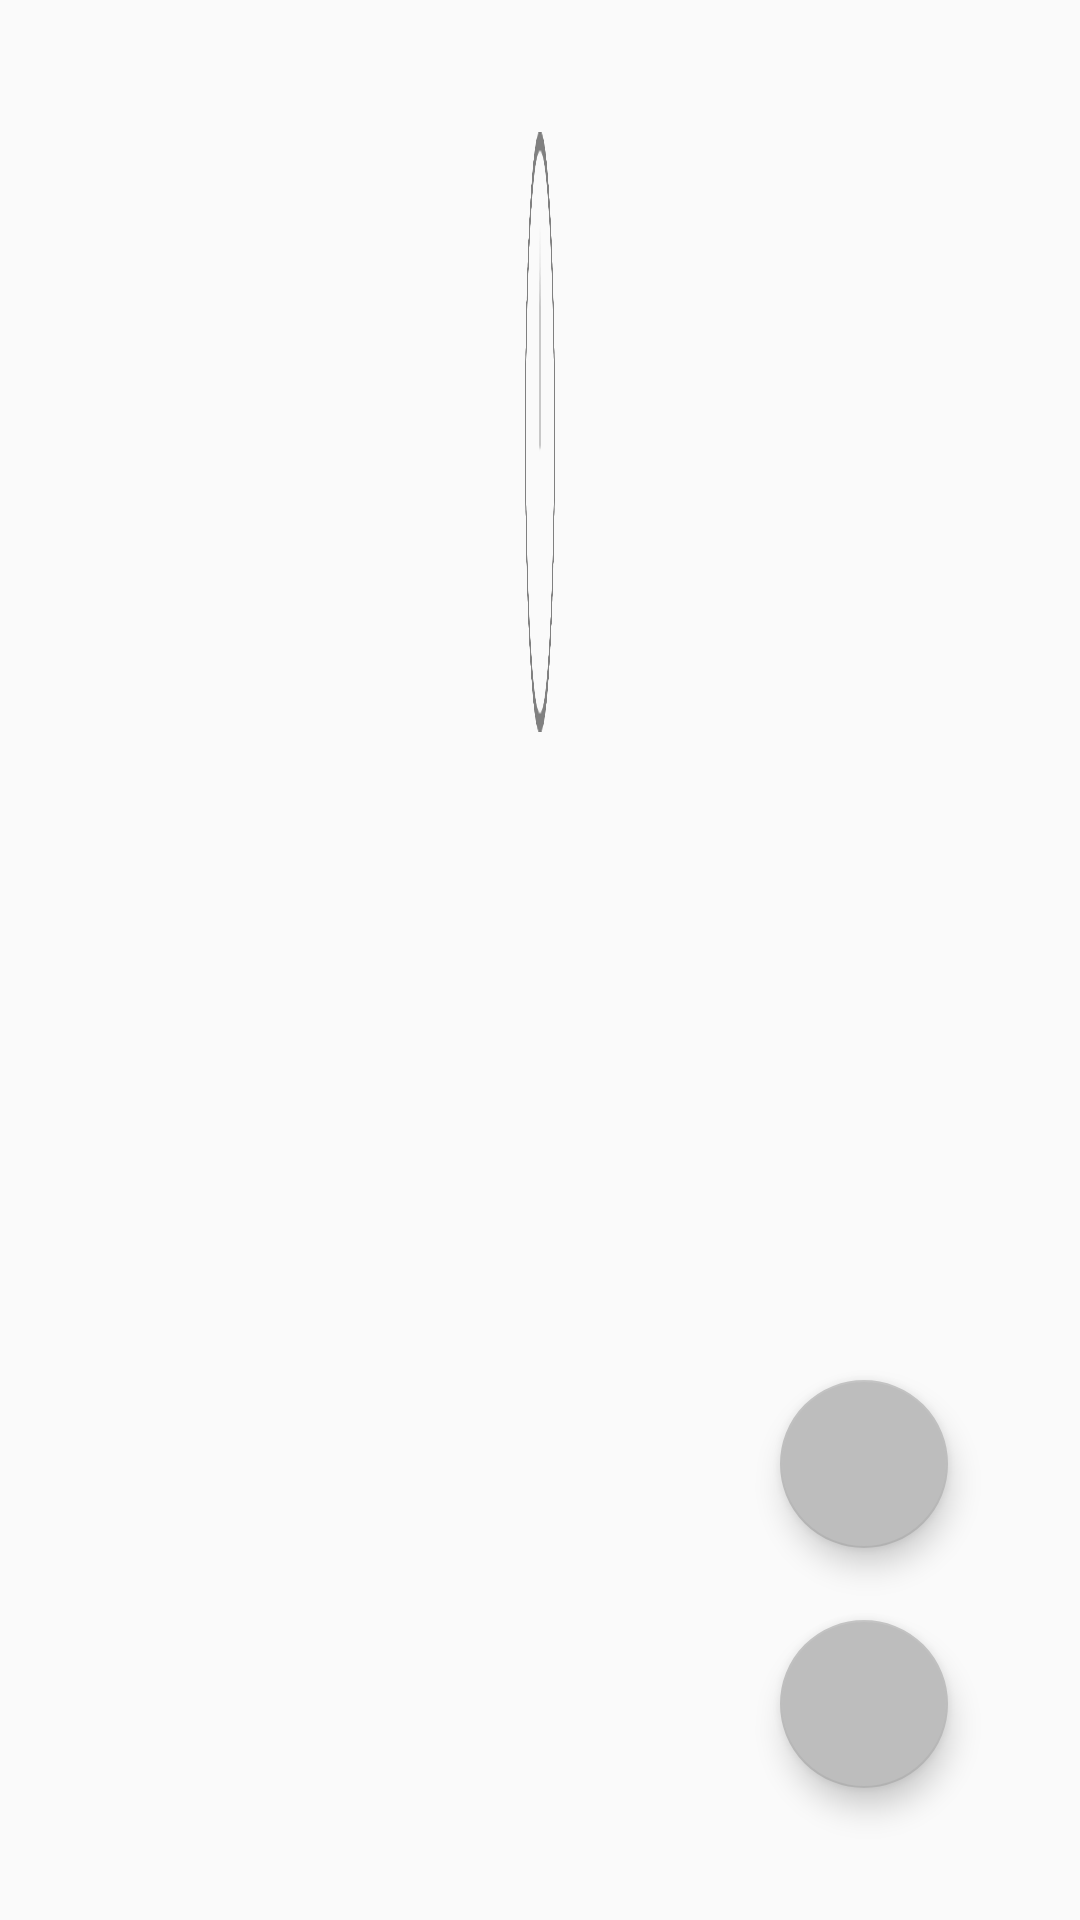

This screen was rendered from an Android layout file. Write that file and the resources it references.
<!-- AndroidManifest.xml: application theme AppTheme -->
<!-- res/layout/activity_game.xml -->
<?xml version="1.0" encoding="utf-8"?>
<androidx.constraintlayout.widget.ConstraintLayout xmlns:android="http://schemas.android.com/apk/res/android"
    xmlns:app="http://schemas.android.com/apk/res-auto"
    xmlns:tools="http://schemas.android.com/tools"
    android:layout_width="match_parent"
    android:layout_height="match_parent"
    android:keepScreenOn="true"
    tools:context=".ui.game.GameActivity">

    <ImageView
        android:id="@+id/clockImageView"
        android:layout_width="200dp"
        android:layout_height="200dp"
        android:layout_marginTop="@dimen/margin_edge"
        android:background="@drawable/ic_analog_clock"
        app:layout_constraintDimensionRatio="1"
        app:layout_constraintLeft_toLeftOf="parent"
        app:layout_constraintRight_toRightOf="parent"
        app:layout_constraintTop_toTopOf="parent"
        app:layout_constraintWidth_max="10dp" />

    <TextView
        android:id="@+id/roundTextView"
        android:layout_width="wrap_content"
        android:layout_height="wrap_content"
        android:textSize="24sp"
        app:layout_constraintBottom_toBottomOf="parent"
        app:layout_constraintHorizontal_bias="0.501"
        app:layout_constraintLeft_toLeftOf="parent"
        app:layout_constraintRight_toRightOf="parent"
        app:layout_constraintTop_toTopOf="parent"
        app:layout_constraintVertical_bias="0.608" />

    <EditText
        android:id="@+id/uriEditTextView"
        android:layout_width="0dp"
        android:layout_height="wrap_content"
        android:layout_marginStart="16dp"
        android:layout_marginEnd="24dp"
        android:backgroundTint="@color/colorPrimaryDark"
        android:hint="Enter Spotify URI ..."
        android:imeOptions="actionDone"
        android:inputType="text"
        android:maxLines="1"
        android:visibility="gone"
        app:layout_constraintBottom_toBottomOf="@id/playlistButton"
        app:layout_constraintLeft_toLeftOf="parent"
        app:layout_constraintRight_toLeftOf="@id/playlistButton"
        tools:layout_editor_absoluteX="187dp"
        tools:layout_editor_absoluteY="363dp" />

    <com.google.android.material.floatingactionbutton.FloatingActionButton
        android:id="@+id/startButton"
        android:layout_width="wrap_content"
        android:layout_height="wrap_content"
        android:layout_marginEnd="44dp"
        android:layout_marginBottom="24dp"
        android:src="@drawable/ic_play_arrow_black_24dp"
        app:layout_constraintBottom_toTopOf="@id/playlistButton"
        app:layout_constraintRight_toRightOf="parent" />

    <com.google.android.material.floatingactionbutton.FloatingActionButton
        android:id="@+id/playlistButton"
        android:layout_width="wrap_content"
        android:layout_height="wrap_content"
        android:layout_marginEnd="44dp"
        android:layout_marginBottom="44dp"
        android:src="@drawable/ic_playlist_add_black_24dp"
        app:layout_constraintBottom_toBottomOf="parent"
        app:layout_constraintRight_toRightOf="parent" />
</androidx.constraintlayout.widget.ConstraintLayout>
<!-- resources referenced by this layout -->
<resources>
  <dimen name="margin_edge">44dp</dimen>
  <!-- drawable ic_analog_clock: png bitmap (drawable, 7283 bytes) -->
  <style name="AppTheme" parent="Theme.AppCompat.Light.DarkActionBar">
          
          <item name="colorPrimary">@color/primaryColor</item>
          <item name="colorPrimaryDark">@color/primaryDarkColor</item>
          <item name="colorAccent">@color/secondaryColor</item>
      </style>
  <color name="primaryColor">#212121</color>
  <color name="primaryDarkColor">#000000</color>
  <color name="secondaryColor">#bdbdbd</color>
  <!-- not gathered from this repository: default colours our renderer supplied (Android Studio template values) -->
  <color name="colorPrimaryDark">#FF3700B3</color>
</resources>
